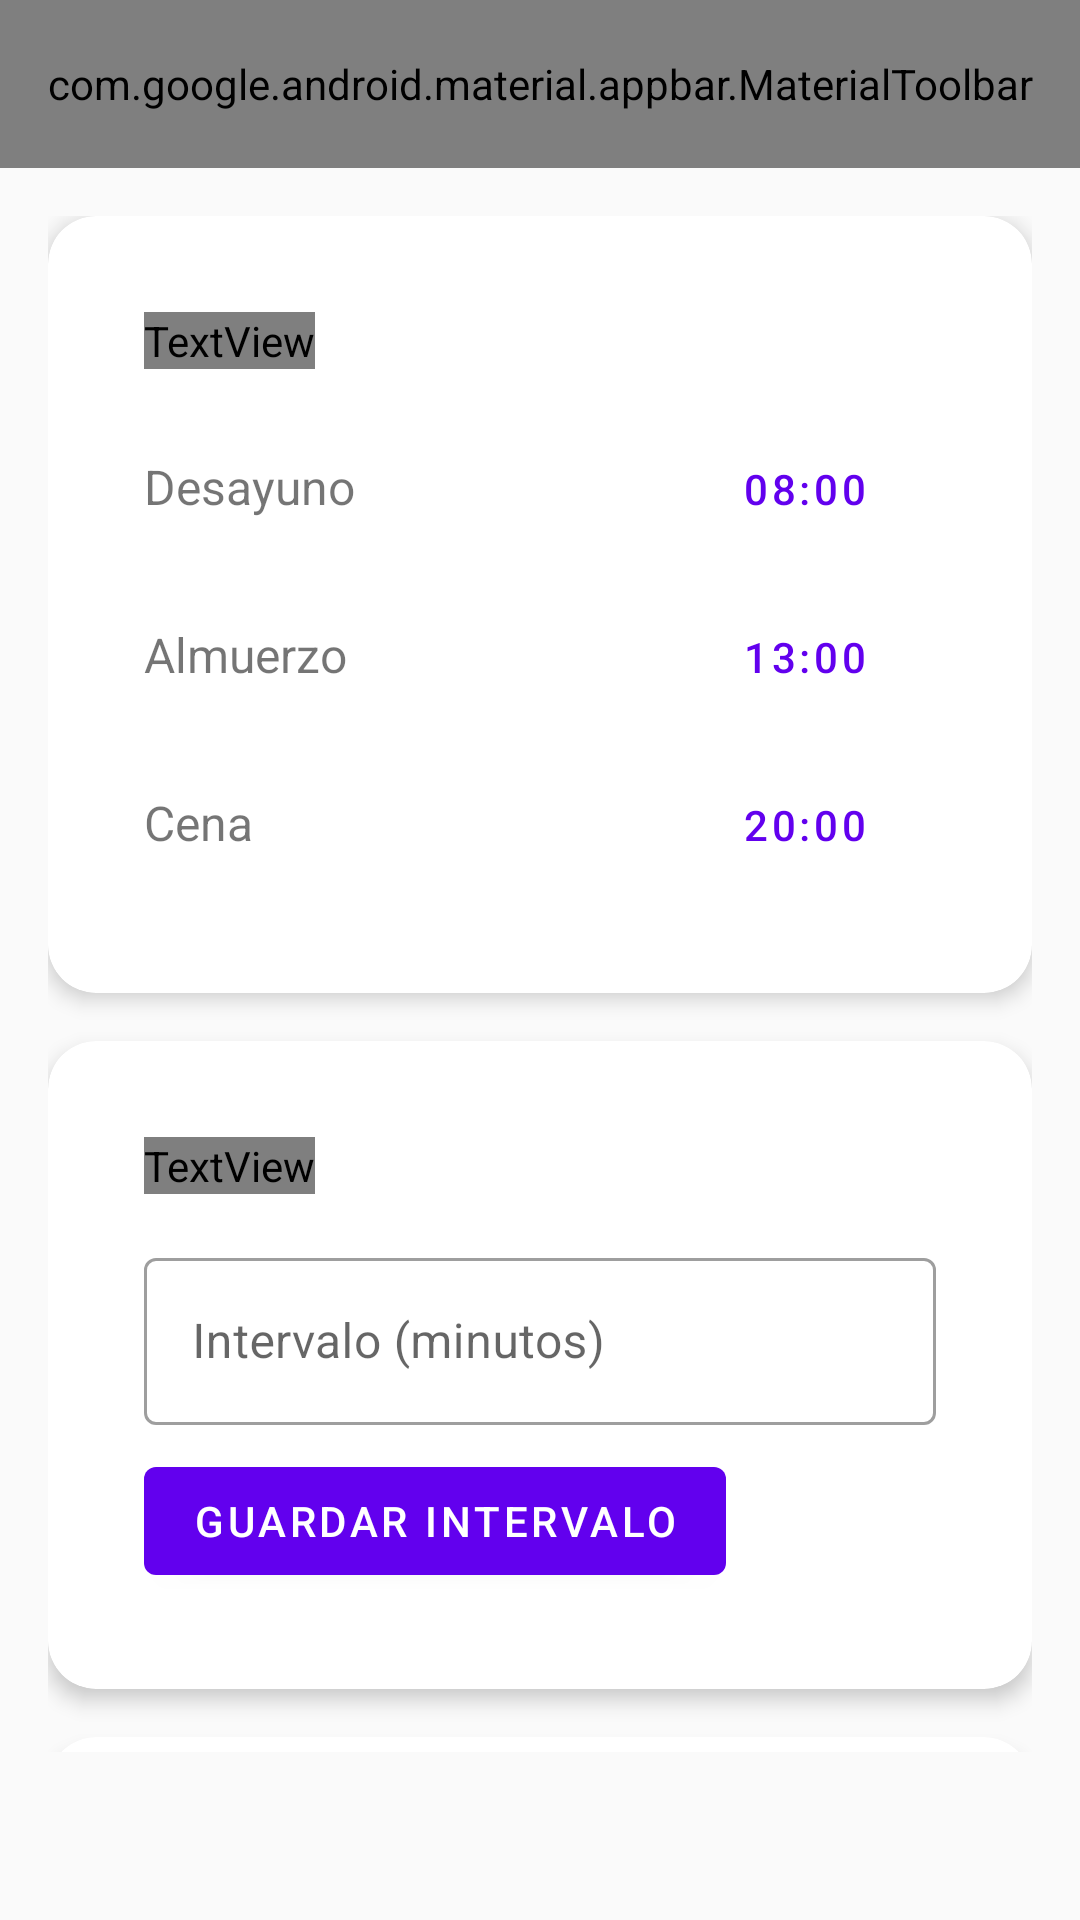

Produce the Android XML layout that renders to this screen, including the resource entries it uses.
<!-- AndroidManifest.xml: application theme Theme.IOT_LAB5_20212607 -->
<!-- res/layout/activity_settings.xml -->
<?xml version="1.0" encoding="utf-8"?>
<androidx.coordinatorlayout.widget.CoordinatorLayout xmlns:android="http://schemas.android.com/apk/res/android"
    xmlns:app="http://schemas.android.com/apk/res-auto"
    xmlns:tools="http://schemas.android.com/tools"
    android:id="@+id/main"
    android:layout_width="match_parent"
    android:layout_height="match_parent"
    android:background="@color/background"
    tools:context=".SettingsActivity">

    <com.google.android.material.appbar.AppBarLayout
        android:layout_width="match_parent"
        android:layout_height="wrap_content"
        android:background="@color/surface"
        app:elevation="0dp">

        <com.google.android.material.appbar.MaterialToolbar
            android:id="@+id/toolbar"
            android:layout_width="match_parent"
            android:layout_height="?attr/actionBarSize"
            app:title="Configuración"
            app:titleTextAppearance="@style/TextAppearance.App.Headline2"
            app:titleCentered="true"/>
    </com.google.android.material.appbar.AppBarLayout>

    <androidx.core.widget.NestedScrollView
        android:layout_width="match_parent"
        android:layout_height="match_parent"
        android:layout_marginBottom="56dp"
        app:layout_behavior="@string/appbar_scrolling_view_behavior">

        <LinearLayout
            android:layout_width="match_parent"
            android:layout_height="wrap_content"
            android:orientation="vertical"
            android:padding="16dp">

            
            <com.google.android.material.card.MaterialCardView
                style="@style/Widget.App.CardView"
                android:layout_width="match_parent"
                android:layout_height="wrap_content"
                android:layout_marginBottom="16dp">

                <LinearLayout
                    android:layout_width="match_parent"
                    android:layout_height="wrap_content"
                    android:orientation="vertical"
                    android:padding="16dp">

                    <TextView
                        android:layout_width="wrap_content"
                        android:layout_height="wrap_content"
                        android:text="Recordatorios de Comidas"
                        android:textAppearance="@style/TextAppearance.App.Headline2"
                        android:layout_marginBottom="16dp"/>

                    
                    <LinearLayout
                        android:layout_width="match_parent"
                        android:layout_height="wrap_content"
                        android:orientation="horizontal"
                        android:layout_marginBottom="8dp">

                        <TextView
                            android:layout_width="0dp"
                            android:layout_height="wrap_content"
                            android:layout_weight="1"
                            android:text="Desayuno"
                            android:textSize="16sp"/>

                        <com.google.android.material.button.MaterialButton
                            android:id="@+id/breakfastTimeButton"
                            style="@style/Widget.MaterialComponents.Button.TextButton"
                            android:layout_width="wrap_content"
                            android:layout_height="wrap_content"
                            android:text="08:00"
                            android:textColor="@color/primary"/>
                    </LinearLayout>

                    
                    <LinearLayout
                        android:layout_width="match_parent"
                        android:layout_height="wrap_content"
                        android:orientation="horizontal"
                        android:layout_marginBottom="8dp">

                        <TextView
                            android:layout_width="0dp"
                            android:layout_height="wrap_content"
                            android:layout_weight="1"
                            android:text="Almuerzo"
                            android:textSize="16sp"/>

                        <com.google.android.material.button.MaterialButton
                            android:id="@+id/lunchTimeButton"
                            style="@style/Widget.MaterialComponents.Button.TextButton"
                            android:layout_width="wrap_content"
                            android:layout_height="wrap_content"
                            android:text="13:00"
                            android:textColor="@color/primary"/>
                    </LinearLayout>

                    
                    <LinearLayout
                        android:layout_width="match_parent"
                        android:layout_height="wrap_content"
                        android:orientation="horizontal">

                        <TextView
                            android:layout_width="0dp"
                            android:layout_height="wrap_content"
                            android:layout_weight="1"
                            android:text="Cena"
                            android:textSize="16sp"/>

                        <com.google.android.material.button.MaterialButton
                            android:id="@+id/dinnerTimeButton"
                            style="@style/Widget.MaterialComponents.Button.TextButton"
                            android:layout_width="wrap_content"
                            android:layout_height="wrap_content"
                            android:text="20:00"
                            android:textColor="@color/primary"/>
                    </LinearLayout>
                </LinearLayout>
            </com.google.android.material.card.MaterialCardView>

            
            <com.google.android.material.card.MaterialCardView
                style="@style/Widget.App.CardView"
                android:layout_width="match_parent"
                android:layout_height="wrap_content"
                android:layout_marginBottom="16dp">

                <LinearLayout
                    android:layout_width="match_parent"
                    android:layout_height="wrap_content"
                    android:orientation="vertical"
                    android:padding="16dp">

                    <TextView
                        android:layout_width="wrap_content"
                        android:layout_height="wrap_content"
                        android:text="Notificaciones Motivacionales"
                        android:textAppearance="@style/TextAppearance.App.Headline2"
                        android:layout_marginBottom="16dp"/>

                    <com.google.android.material.textfield.TextInputLayout
                        style="@style/Widget.MaterialComponents.TextInputLayout.OutlinedBox"
                        android:layout_width="match_parent"
                        android:layout_height="wrap_content"
                        android:hint="Intervalo (minutos)">

                        <com.google.android.material.textfield.TextInputEditText
                            android:id="@+id/motivationalIntervalInput"
                            android:layout_width="match_parent"
                            android:layout_height="wrap_content"
                            android:inputType="number"/>
                    </com.google.android.material.textfield.TextInputLayout>
                    <com.google.android.material.button.MaterialButton
                        android:id="@+id/saveMotivationalInterval"
                        android:layout_width="wrap_content"
                        android:layout_height="wrap_content"
                        android:text="Guardar Intervalo"
                        android:layout_marginTop="8dp"/>


                </LinearLayout>
            </com.google.android.material.card.MaterialCardView>

            <com.google.android.material.card.MaterialCardView
                style="@style/Widget.App.CardView"
                android:layout_width="match_parent"
                android:layout_height="wrap_content"
                android:layout_marginBottom="16dp">

                <LinearLayout
                    android:layout_width="match_parent"
                    android:layout_height="wrap_content"
                    android:orientation="vertical"
                    android:padding="16dp">

                    <LinearLayout
                        android:layout_width="match_parent"
                        android:layout_height="wrap_content"
                        android:orientation="horizontal"
                        android:gravity="center_vertical"
                        android:layout_marginBottom="16dp">

                        <TextView
                            android:layout_width="0dp"
                            android:layout_height="wrap_content"
                            android:layout_weight="1"
                            android:text="Frases Motivacionales"
                            android:textAppearance="@style/TextAppearance.MaterialComponents.Headline6"/>

                        <com.google.android.material.button.MaterialButton
                            android:id="@+id/addPhraseButton"
                            style="@style/Widget.MaterialComponents.Button"
                            android:layout_width="wrap_content"
                            android:layout_height="wrap_content"
                            android:text="Agregar"
                            app:icon="@drawable/ic_add"/>
                    </LinearLayout>

                    <androidx.recyclerview.widget.RecyclerView
                        android:id="@+id/phrasesRecyclerView"
                        android:layout_width="match_parent"
                        android:layout_height="wrap_content"
                        android:nestedScrollingEnabled="false"/>

                </LinearLayout>
            </com.google.android.material.card.MaterialCardView>
        </LinearLayout>
    </androidx.core.widget.NestedScrollView>


</androidx.coordinatorlayout.widget.CoordinatorLayout>
<!-- resources referenced by this layout -->
<resources>
  <color name="background">#FAFAFA</color>
  <color name="primary">#6200EE</color>
  <color name="surface">#FFFFFF</color>
  <style name="TextAppearance.App.Headline2" parent="TextAppearance.MaterialComponents.Headline2">
          <item name="android:textSize">24sp</item>
          <item name="android:textColor">@color/text_primary</item>
          <item name="android:fontFamily">@font/roboto_medium</item>
      </style>
  <style name="Widget.App.CardView" parent="Widget.MaterialComponents.CardView">
          <item name="cardElevation">4dp</item>
          <item name="cardCornerRadius">16dp</item>
          <item name="cardBackgroundColor">@color/surface</item>
          <item name="contentPadding">16dp</item>
      </style>
  <style name="Theme.IOT_LAB5_20212607" parent="Theme.MaterialComponents.Light.NoActionBar" />
  <color name="text_primary">#000000</color>
</resources>
